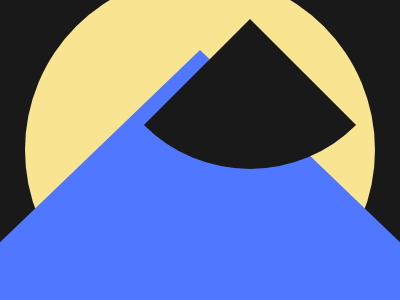

Recreate this image using only HTML and CSS.

<!DOCTYPE html>
<html>
<head>
	<meta charset="utf-8">
	<title>Summit</title>

<style type="text/css">
	
body { background:#191919;
       margin:0;
       height:100vh; }

div:nth-child(1){ width:350px;
                  height:350px;
                  border-radius:50%;
                  background:#f9e492;
                  position:absolute;
                  top:50%;
                  left:50%;
                  transform:translate(-50%,-50%); }

div:nth-child(2){ width:0;
                  height:0;
                  border-bottom:250px solid #4f77ff;
                  border-left:260px solid transparent;
                  border-right:260px solid transparent;
                  position:absolute;
                  bottom:0;
                  left:50%;
                  transform:translateX(-50%);
                   }

div:nth-child(2):before { content:'';
                          width:150px;
                          height:150px;
                          border-radius:0 0 150px 0;
                          background:#191919;
                          top:-0px;
                          transform: rotate(45deg); 
                          left:calc(50% - 25px);
                          position: absolute;}




</style>

</head>
<body>

<div></div>
<div></div>

</body>
</html>